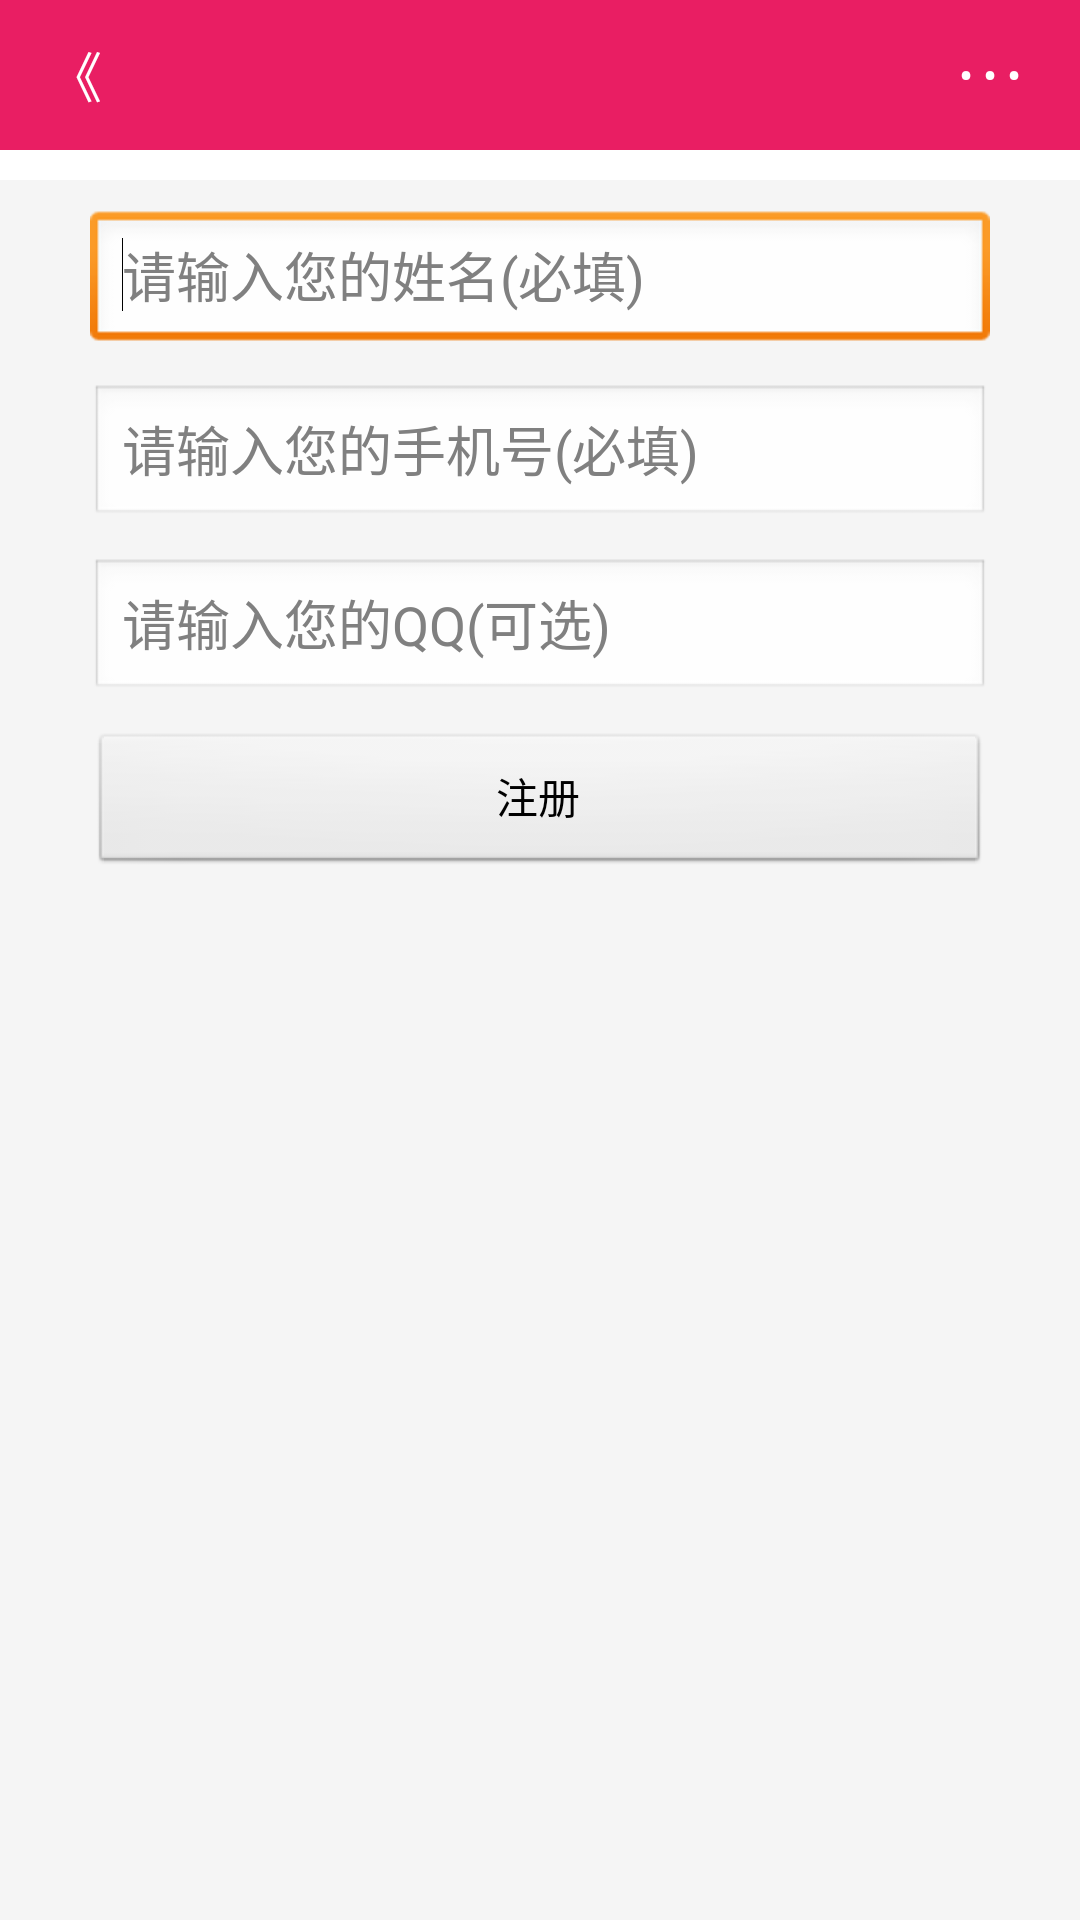

Layout XML and referenced resources for this Android screen:
<!-- AndroidManifest.xml: application theme AppTheme -->
<!-- res/layout/activity_member_register.xml -->
<?xml version="1.0" encoding="utf-8"?>

<RelativeLayout xmlns:android="http://schemas.android.com/apk/res/android"
    android:layout_width="match_parent"
    android:layout_height="match_parent">

    <RelativeLayout
        android:layout_width="match_parent"
        android:layout_height="50dp" 
        android:background="@color/tabhost_title">
		<Button
            android:id="@+id/head_left"
            android:layout_width="50dp"
            android:layout_height="50dp"
            android:gravity="center"
            android:layout_alignParentLeft="true"
            android:textColor="@color/white"
            android:background="@color/tabhost_title"
            android:text="@string/info_back"
            android:textSize="@dimen/text_size_18" />

        <TextView
            android:id="@+id/head_middle"
            android:layout_width="match_parent"
            android:layout_height="50dp"
            android:layout_marginLeft="50dp"
            android:layout_marginRight="60dp"
            android:layout_centerVertical="true"
            android:gravity="center_vertical"
            android:textColor="@color/white"
            android:textSize="@dimen/text_size_20"/>

        <Button
            android:id="@+id/head_right"
            android:layout_width="60dp"
            android:layout_height="60dp"
            android:layout_alignParentRight="true"
            android:textColor="@color/white"
            android:background="@color/tabhost_title"
            android:text="@string/setting" />

    </RelativeLayout>
    
    <LinearLayout
    	android:layout_width="match_parent"
    	android:layout_height="match_parent"
    	android:orientation="vertical" 
    	android:background="@color/graywhite"
    	android:layout_marginTop="60dp">
	    <EditText
	        android:id="@+id/et_username"
	        android:layout_width="match_parent"
	        android:layout_height="wrap_content"
	        android:layout_marginTop="10dp"
	        android:layout_marginLeft="30dp"
	        android:layout_marginRight="30dp"
	        android:hint="@string/hint_username"
	        android:singleLine="true"
	        android:ems="10" >
	        <requestFocus />
	    </EditText>
	
	    <EditText
	        android:id="@+id/et_handphone"
	        android:layout_width="match_parent"
	        android:layout_height="wrap_content"
	        android:layout_marginTop="10dp"
	        android:layout_marginLeft="30dp"
	        android:layout_marginRight="30dp"
	        android:ems="10"
	        android:hint="@string/hint_handphone"
	        android:singleLine="true"
	        android:inputType="phone" />
	
	    <EditText
	        android:id="@+id/et_qq"
	        android:layout_width="match_parent"
	        android:layout_height="wrap_content"
	        android:layout_marginTop="10dp"
	        android:layout_marginLeft="30dp"
	        android:layout_marginRight="30dp"
	        android:ems="10"
	        android:inputType="phone" 
	        android:singleLine="true"
	        android:hint="@string/hint_qq"/>
	
	    <Button
	        android:id="@+id/bt_register"
	        android:layout_width="match_parent"
	        android:layout_height="wrap_content"
	        android:layout_marginTop="10dp"
	        android:layout_marginLeft="30dp"
	        android:layout_marginRight="30dp"
	        android:text="@string/register" />
    </LinearLayout>

</RelativeLayout>
<!-- resources referenced by this layout -->
<resources>
  <color name="graywhite">#F5F5F5</color>
  <color name="tabhost_title">#FFE91E63</color>
  <color name="white">#FFFFFF</color>
  <dimen name="text_size_18">18sp</dimen>
  <dimen name="text_size_20">20sp</dimen>
  <string name="hint_handphone">请输入您的手机号(必填)</string>
  <string name="hint_qq">请输入您的QQ(可选)</string>
  <string name="hint_username">请输入您的姓名(必填)</string>
  <string name="info_back">《  </string>
  <string name="register">注册</string>
  <string name="setting"> • • • </string>
  <style name="AppTheme" parent="AppBaseTheme">
          
  		<item name="android:windowTitleSize">0dp</item>
  		<item name="android:windowTitleBackgroundStyle">@style/CustomWindowTitleBackground</item> 
  		<item name="android:textColorPrimaryInverse">@android:color/primary_text_light</item> 
      </style>
  <style name="AppBaseTheme" parent="android:Theme.Light">
          
      </style>
  <style name="CustomWindowTitleBackground">
          <item name="android:background">#FFE91E63</item>
  	</style>
</resources>
